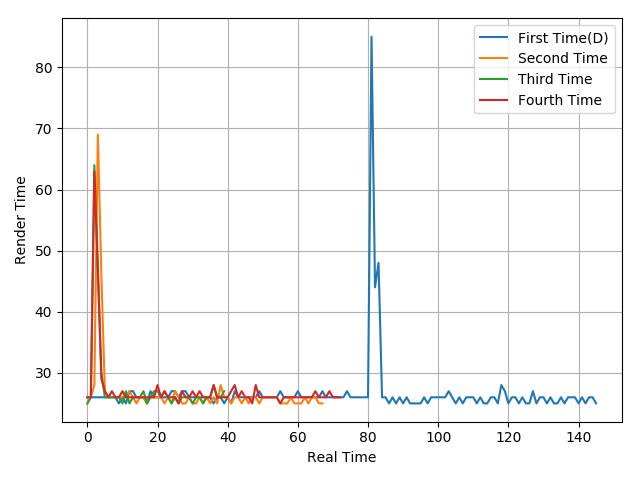

Values plotted in this chart, from the file beside it:
26, 26, 26, 26, 26, 26, 26, 26, 26, 25, 26, 25, 27, 27, 26, 26, 26, 25, 27, 26, 26, 26, 26, 26
25, 26, 28, 69, 46, 27, 26, 26, 26, 26, 26, 26, 27, 26, 25, 26, 26, 25, 26, 26, 26, 26, 25, 26
25, 26, 64, 47, 30, 26, 26, 26, 26, 26, 25, 27, 25, 26, 26, 26, 27, 25, 26, 27, 27, 26, 27, 26
26, 26, 63, 47, 29, 27, 26, 27, 26, 26, 27, 26, 26, 26, 26, 26, 26, 26, 26, 26, 28, 26, 27, 26
